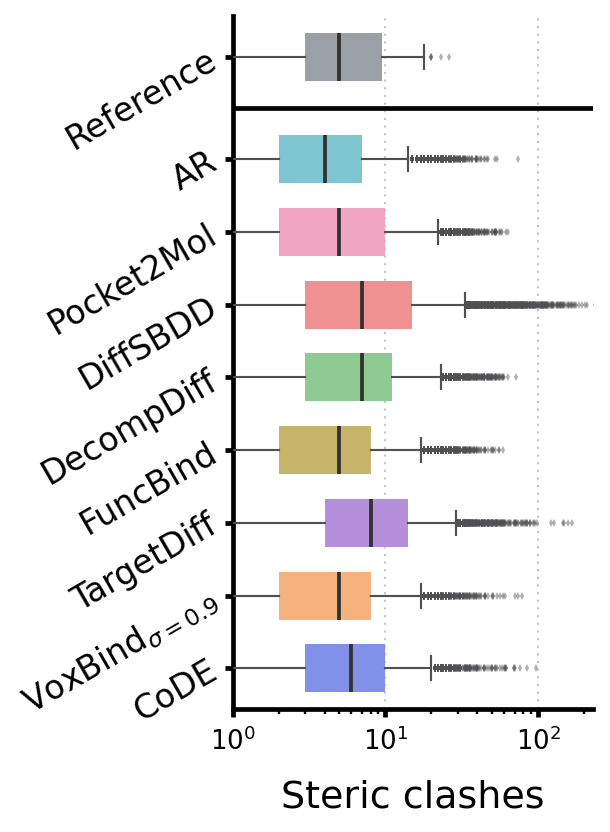

The file beside this chart, header and first rows:
method, n_clash, clash_mean, clash_median, q25, q75, zero_frac
Reference, 79, 7.18, 5.0, 3.0, 9.5, 0.0506
AR, 7655, 5.07, 4.0, 2.0, 7.0, 0.1091
Pocket2Mol, 7772, 7.25, 5.0, 2.0, 10.0, 0.0683
DiffSBDD, 7720, 13.69, 7.0, 3.0, 15.0, 0.0523
DecompDiff, 6427, 8.58, 7.0, 3.0, 11.0, 0.0509
FuncBind, 7895, 6.11, 5.0, 2.0, 8.0, 0.0592
TargetDiff, 6902, 11.01, 8.0, 4.0, 14.0, 0.0158
VoxBind σ=0.9, 7489, 6.23, 5.0, 2.0, 8.0, 0.0498
CoDE, 7475, 7.48, 6.0, 3.0, 10.0, 0.0316
